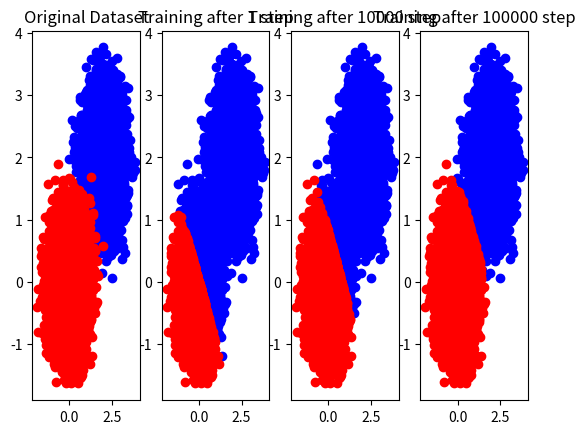

Recreate this plot in Python. (Note: this script raises an exception after producing the figure.)
import numpy as np
import matplotlib.pyplot as plt
from mpl_toolkits.mplot3d import Axes3D

def gendata():
    l1 = [1]*10000
    A1 = np.random.normal(2, 0.5, 10000)
    A2 = np.random.normal(2, 0.5, 10000)
    A = np.column_stack((A1,A2))
    l0 = [0]*10000
    B1 = np.random.normal(0, 0.5, 10000)
    B2 = np.random.normal(0, 0.5, 10000)
    B = np.column_stack((B1,B2))
    X = np.vstack((A,B))
    Y = np.vstack((l1,l0))
    return X, Y

def cost(Y_hat,Y):
    """
    Y_hat: N x 1
    Y: N x 1
    """
    Y_hat =Y_hat.flatten()
    Y =Y.flatten()
    cost1 = 0
    elp = 0.0000000000000000000000000000000000000000000001
    for i in range(len(Y)):
        cost1 -= Y[i]*np.log(Y_hat[i]+elp) + (1-Y[i])*np.log(1-Y_hat[i]+elp)
    return cost1

def error_rate(P,Y):
    return np.mean(Y != P)

class logistic_regression(object):
    def fit(self, X, Y, learning_rate=0.0000003, epoch = 1000):
        """
        X: N x D
        Y: N x 1
        predict - Y: N x 1
        dlt: N x 1
        dW: 1 x D
        db: 1 x 1
        weight: D X 1
        beta: 1x 1
        """
        X = np.array(X, dtype = "float32")
        Y = np.array(Y, dtype = "float32") 

        N, D = X.shape
        Y = Y.reshape(N,1)
        
        dlt = np.zeros([N,1], dtype = "float32")
        dW = np.zeros([1,D], dtype = "float32")
        db = 0
        self.weight = np.zeros([D,1], dtype = "float32")
        self.beta = 0

        c = []
        
        for n in range(epoch):
            dlt = self.predict(X).T - Y 
            dW = np.matmul(dlt.T,X).T
            db = dlt.sum()/N

            self.weight -= learning_rate * dW
            self.beta -= learning_rate * db
            if n%1000==0:
                c_new = cost(self.predict(X).T,Y)
                c.append(c_new)
                err = error_rate(self.predict_class(X).T,Y)
                print("epoch:",n,"cost:", c_new,"error rate:",err)

##        plt.plot(c)
##        plt.show()

    def predict(self,X):
        """
        weight: D x 1
        X.T: D x N
        Output: 1 x N
        """
        z = np.matmul(self.weight.T,X.T)+self.beta 
        return 1/(1+np.exp(-z))

    def predict_class(self,X):
        predictclass = self.predict(X)
        return (predictclass >= 0.5) * 1


def main():
    X, Y = gendata()
    f, (p1, p2, p3, p4) = plt.subplots(1, 4, sharey=False)
    p1.scatter(X[:9999,0],X[:9999,1],color='blue')
    p1.scatter(X[10000:,0],X[10000:,1],color='red')
    p1.title.set_text('Original Dataset')

    model = logistic_regression()
    model.fit(X, Y,learning_rate=0.0005, epoch = 1)
    result0 = model.predict_class(X)
    ind00 = np.where(result0 == 1)
    ind01 = np.setxor1d(ind00,list(range(20000)))
    p2.scatter(X[ind00,0],X[ind00,1],color='blue')
    p2.scatter(X[ind01,0],X[ind01,1],color='red')
    p2.title.set_text('Training after 1 step')
    
    model.fit(X, Y,learning_rate=0.0005, epoch = 10000)
    result = model.predict_class(X)
    ind10 = np.where(result == 1)
    ind11 = np.setxor1d(ind10,list(range(20000)))
    p3.scatter(X[ind10,0],X[ind10,1],color='blue')
    p3.scatter(X[ind11,0],X[ind11,1],color='red')
    p3.title.set_text('Training after 10000 step')
    
    model.fit(X, Y,learning_rate=0.0005, epoch = 100000)
    result1 = model.predict_class(X)
    ind20 = np.where(result1 == 1)
    ind21 = np.setxor1d(ind20,list(range(20000)))
    p4.scatter(X[ind20,0],X[ind20,1],color='blue')
    p4.scatter(X[ind21,0],X[ind21,1],color='red')
    p4.title.set_text('Training after 100000 step')

    plt.show()
    
    Z = model.predict(X).T
    fig = plt.figure()
    ax = fig.gca(projection='3d')

    colors = []
    for i in range(len(Y.flatten())):
        if Y.flatten()[i] >= 0.5:
            colors.append('blue')
        else:
            colors.append('red')
    
    ax.scatter(X[:,0],X[:,1], Z, color = colors)
    
    xx, yy = np.meshgrid(np.array(list(range(9)))-4, np.array(list(range(9)))-4)
    ax.plot_surface(xx,yy,0.5, color='purple',alpha = 0.5)

    plt.show()
        
if __name__ =="__main__":
    main()
